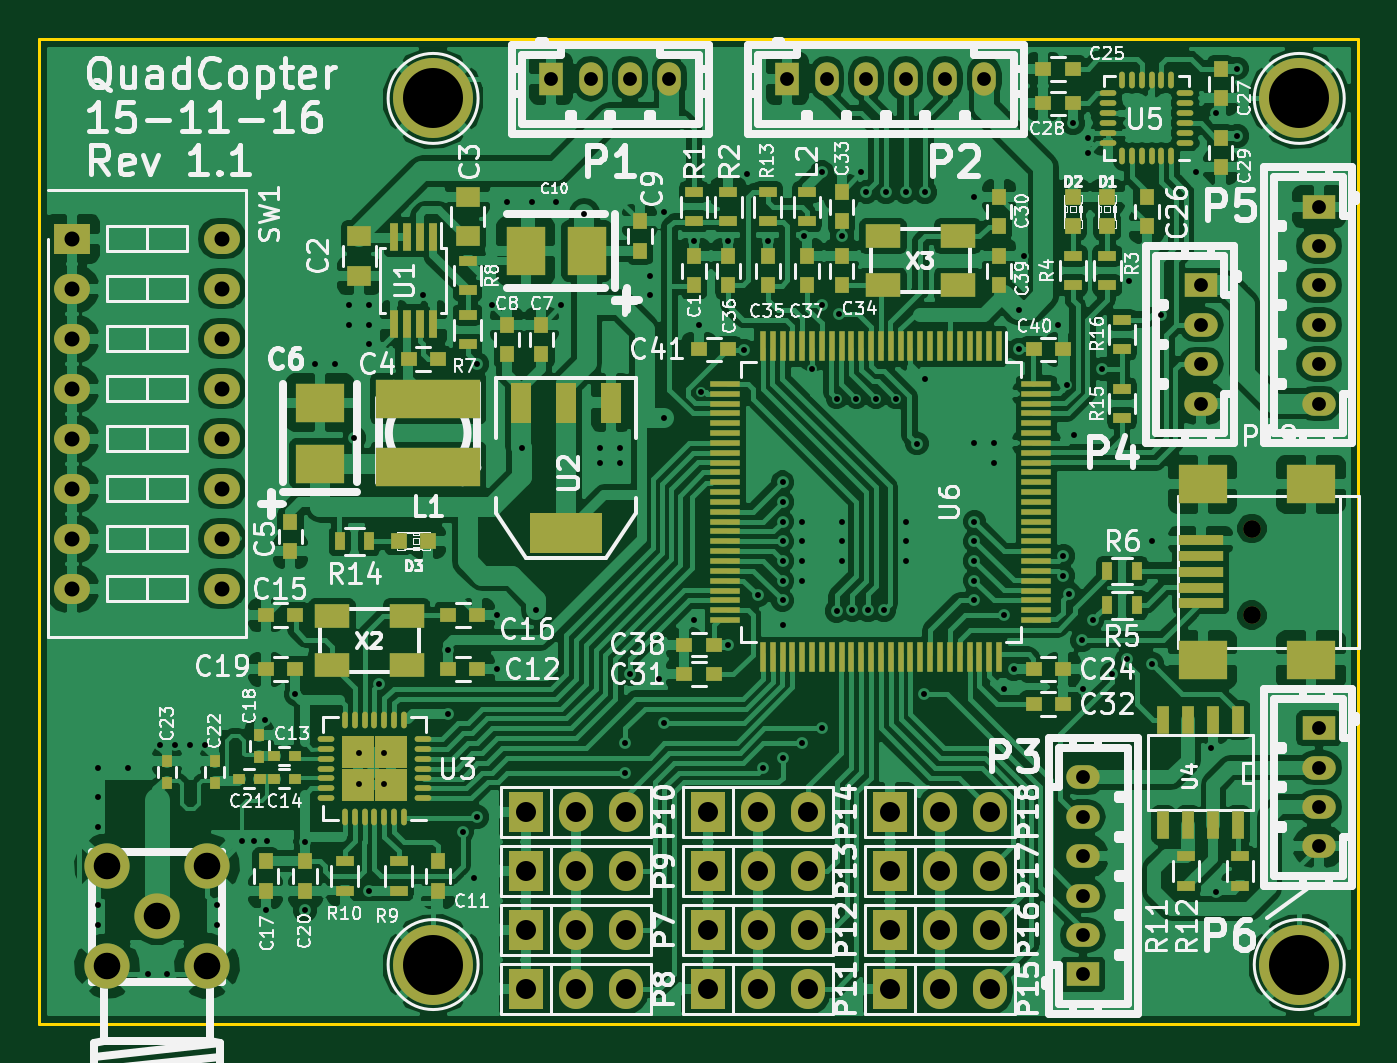
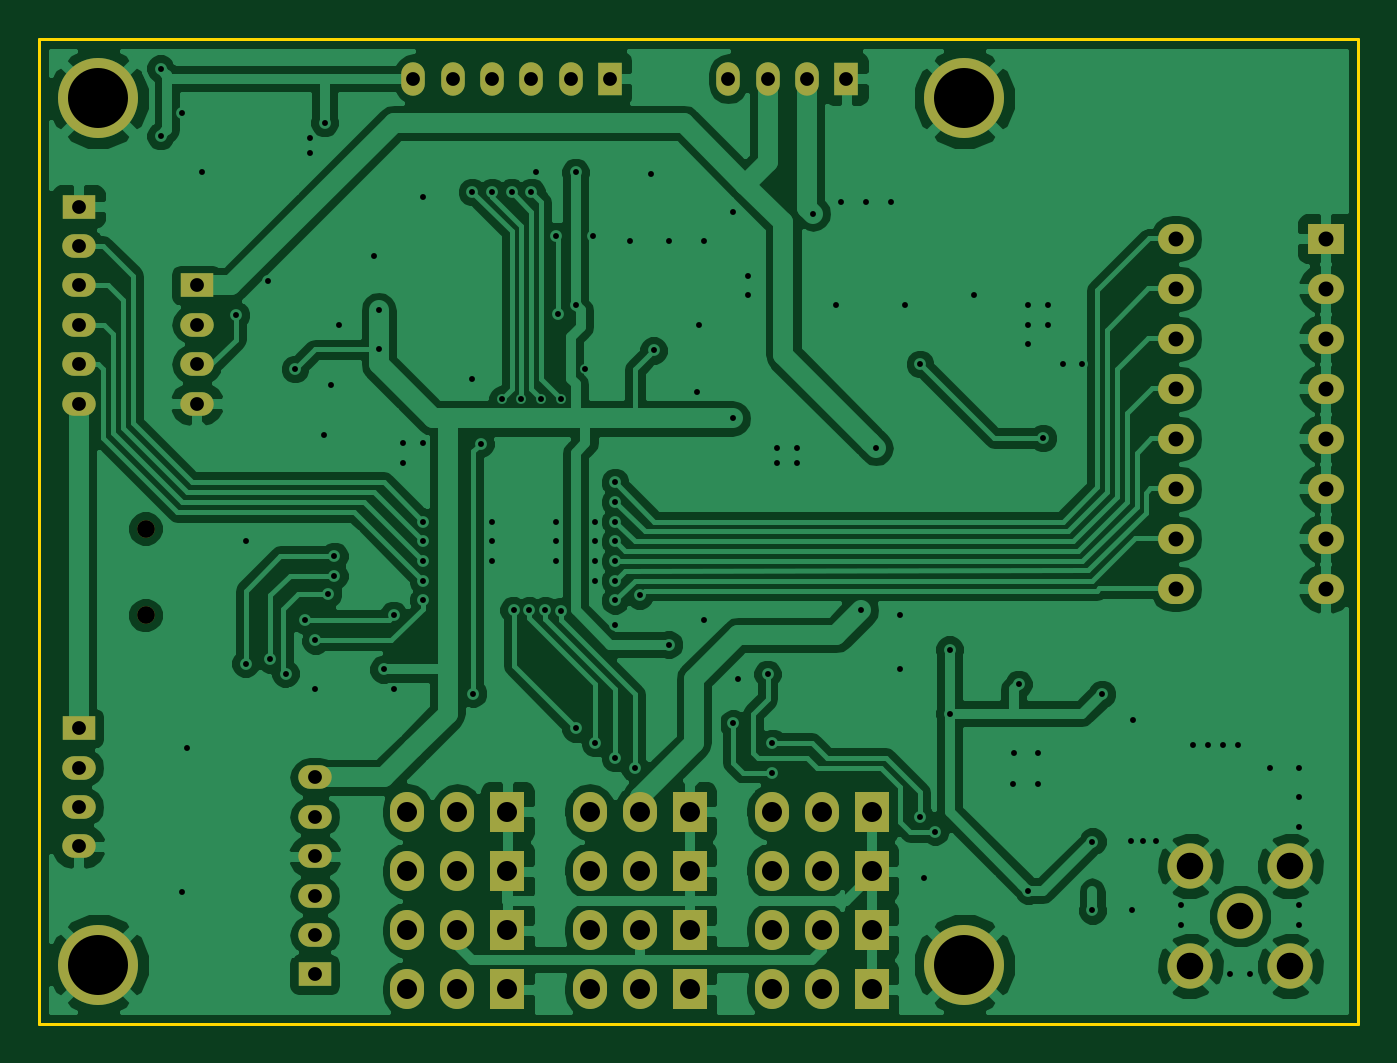
Circuit board: 9 layer files. Board 67.0 x 50.0 mm.
- bottom_copper: QuadcopterMain-B_Cu.gbl (130864 bytes)
- bottom_mask: QuadcopterMain-B_Mask.gbs (3150 bytes)
- bottom_silk: QuadcopterMain-B_SilkS.gbo (3153 bytes)
- outline: QuadcopterMain-Edge_Cuts.gm1 (513 bytes)
- top_copper: QuadcopterMain-F_Cu.gtl (323044 bytes)
- top_mask: QuadcopterMain-F_Mask.gts (12152 bytes)
- top_silk: QuadcopterMain-F_SilkS.gto (124440 bytes)
- drill: QuadcopterMain-NPTH.drl (79 bytes)
- drill: QuadcopterMain.drl (3829 bytes)

=== bottom_copper: QuadcopterMain-B_Cu.gbl (130864 bytes, source omitted) ===
=== bottom_mask: QuadcopterMain-B_Mask.gbs ===
G04 #@! TF.FileFunction,Soldermask,Bot*
%FSLAX46Y46*%
G04 Gerber Fmt 4.6, Leading zero omitted, Abs format (unit mm)*
G04 Created by KiCad (PCBNEW (2015-09-15 BZR 6201)-product) date tis 17 nov 2015 13:25:14*
%MOMM*%
G01*
G04 APERTURE LIST*
%ADD10C,0.100000*%
%ADD11C,2.300000*%
%ADD12R,1.198880X1.699260*%
%ADD13O,1.198880X1.699260*%
%ADD14R,1.699260X1.198880*%
%ADD15O,1.699260X1.198880*%
%ADD16R,1.727200X2.032000*%
%ADD17O,1.727200X2.032000*%
%ADD18C,0.899160*%
%ADD19R,1.824000X1.524000*%
%ADD20O,1.824000X1.524000*%
%ADD21C,4.064000*%
G04 APERTURE END LIST*
D10*
D11*
X91977000Y-127539200D03*
X94517000Y-124999200D03*
X89437000Y-124999200D03*
X89437000Y-130079200D03*
X94517000Y-130079200D03*
D12*
X111997720Y-85000000D03*
D13*
X116000760Y-85000000D03*
X113999240Y-85000000D03*
X117999740Y-85000000D03*
D12*
X123996200Y-85000000D03*
D13*
X127999240Y-85000000D03*
X125997720Y-85000000D03*
X129998220Y-85000000D03*
X131999740Y-85000000D03*
X134001260Y-85000000D03*
D14*
X139000000Y-130502020D03*
D15*
X139000000Y-126498980D03*
X139000000Y-128500500D03*
X139000000Y-124500000D03*
X139000000Y-122498480D03*
X139000000Y-120496960D03*
D14*
X145000000Y-95497720D03*
D15*
X145000000Y-99500760D03*
X145000000Y-97499240D03*
X145000000Y-101499740D03*
D14*
X151000000Y-91496200D03*
D15*
X151000000Y-95499240D03*
X151000000Y-93497720D03*
X151000000Y-97498220D03*
X151000000Y-99499740D03*
X151000000Y-101501260D03*
D14*
X151000000Y-117997720D03*
D15*
X151000000Y-122000760D03*
X151000000Y-119999240D03*
X151000000Y-123999740D03*
D16*
X110710000Y-128250000D03*
D17*
X113250000Y-128250000D03*
X115790000Y-128250000D03*
D16*
X110710000Y-131250000D03*
D17*
X113250000Y-131250000D03*
X115790000Y-131250000D03*
D16*
X110710000Y-125250000D03*
D17*
X113250000Y-125250000D03*
X115790000Y-125250000D03*
D16*
X110710000Y-122250000D03*
D17*
X113250000Y-122250000D03*
X115790000Y-122250000D03*
D16*
X119960000Y-131250000D03*
D17*
X122500000Y-131250000D03*
X125040000Y-131250000D03*
D16*
X119960000Y-128250000D03*
D17*
X122500000Y-128250000D03*
X125040000Y-128250000D03*
D16*
X119960000Y-125250000D03*
D17*
X122500000Y-125250000D03*
X125040000Y-125250000D03*
D16*
X119960000Y-122250000D03*
D17*
X122500000Y-122250000D03*
X125040000Y-122250000D03*
D16*
X129210000Y-131250000D03*
D17*
X131750000Y-131250000D03*
X134290000Y-131250000D03*
D16*
X129210000Y-128250000D03*
D17*
X131750000Y-128250000D03*
X134290000Y-128250000D03*
D16*
X129210000Y-125250000D03*
D17*
X131750000Y-125250000D03*
X134290000Y-125250000D03*
D16*
X129210000Y-122250000D03*
D17*
X131750000Y-122250000D03*
X134290000Y-122250000D03*
D18*
X147595000Y-112253280D03*
X147595000Y-107854000D03*
D19*
X87651000Y-93122000D03*
D20*
X95271000Y-93122000D03*
X87651000Y-95662000D03*
X95271000Y-95662000D03*
X87651000Y-98202000D03*
X95271000Y-98202000D03*
X87651000Y-100742000D03*
X95271000Y-100742000D03*
X87651000Y-103282000D03*
X95271000Y-103282000D03*
X87651000Y-105822000D03*
X95271000Y-105822000D03*
X87651000Y-108362000D03*
X95271000Y-108362000D03*
X87651000Y-110902000D03*
X95271000Y-110902000D03*
D21*
X150000000Y-86000000D03*
X150000000Y-130000000D03*
X106000000Y-130000000D03*
X106000000Y-86000000D03*
M02*

=== bottom_silk: QuadcopterMain-B_SilkS.gbo ===
G04 #@! TF.FileFunction,Legend,Bot*
%FSLAX46Y46*%
G04 Gerber Fmt 4.6, Leading zero omitted, Abs format (unit mm)*
G04 Created by KiCad (PCBNEW (2015-09-15 BZR 6201)-product) date tis 17 nov 2015 13:25:14*
%MOMM*%
G01*
G04 APERTURE LIST*
%ADD10C,0.100000*%
%ADD11C,2.300000*%
%ADD12R,1.198880X1.699260*%
%ADD13O,1.198880X1.699260*%
%ADD14R,1.699260X1.198880*%
%ADD15O,1.699260X1.198880*%
%ADD16R,1.727200X2.032000*%
%ADD17O,1.727200X2.032000*%
%ADD18C,0.899160*%
%ADD19R,1.824000X1.524000*%
%ADD20O,1.824000X1.524000*%
%ADD21C,4.064000*%
G04 APERTURE END LIST*
D10*
%LPC*%
D11*
X91977000Y-127539200D03*
X94517000Y-124999200D03*
X89437000Y-124999200D03*
X89437000Y-130079200D03*
X94517000Y-130079200D03*
D12*
X111997720Y-85000000D03*
D13*
X116000760Y-85000000D03*
X113999240Y-85000000D03*
X117999740Y-85000000D03*
D12*
X123996200Y-85000000D03*
D13*
X127999240Y-85000000D03*
X125997720Y-85000000D03*
X129998220Y-85000000D03*
X131999740Y-85000000D03*
X134001260Y-85000000D03*
D14*
X139000000Y-130502020D03*
D15*
X139000000Y-126498980D03*
X139000000Y-128500500D03*
X139000000Y-124500000D03*
X139000000Y-122498480D03*
X139000000Y-120496960D03*
D14*
X145000000Y-95497720D03*
D15*
X145000000Y-99500760D03*
X145000000Y-97499240D03*
X145000000Y-101499740D03*
D14*
X151000000Y-91496200D03*
D15*
X151000000Y-95499240D03*
X151000000Y-93497720D03*
X151000000Y-97498220D03*
X151000000Y-99499740D03*
X151000000Y-101501260D03*
D14*
X151000000Y-117997720D03*
D15*
X151000000Y-122000760D03*
X151000000Y-119999240D03*
X151000000Y-123999740D03*
D16*
X110710000Y-128250000D03*
D17*
X113250000Y-128250000D03*
X115790000Y-128250000D03*
D16*
X110710000Y-131250000D03*
D17*
X113250000Y-131250000D03*
X115790000Y-131250000D03*
D16*
X110710000Y-125250000D03*
D17*
X113250000Y-125250000D03*
X115790000Y-125250000D03*
D16*
X110710000Y-122250000D03*
D17*
X113250000Y-122250000D03*
X115790000Y-122250000D03*
D16*
X119960000Y-131250000D03*
D17*
X122500000Y-131250000D03*
X125040000Y-131250000D03*
D16*
X119960000Y-128250000D03*
D17*
X122500000Y-128250000D03*
X125040000Y-128250000D03*
D16*
X119960000Y-125250000D03*
D17*
X122500000Y-125250000D03*
X125040000Y-125250000D03*
D16*
X119960000Y-122250000D03*
D17*
X122500000Y-122250000D03*
X125040000Y-122250000D03*
D16*
X129210000Y-131250000D03*
D17*
X131750000Y-131250000D03*
X134290000Y-131250000D03*
D16*
X129210000Y-128250000D03*
D17*
X131750000Y-128250000D03*
X134290000Y-128250000D03*
D16*
X129210000Y-125250000D03*
D17*
X131750000Y-125250000D03*
X134290000Y-125250000D03*
D16*
X129210000Y-122250000D03*
D17*
X131750000Y-122250000D03*
X134290000Y-122250000D03*
D18*
X147595000Y-112253280D03*
X147595000Y-107854000D03*
D19*
X87651000Y-93122000D03*
D20*
X95271000Y-93122000D03*
X87651000Y-95662000D03*
X95271000Y-95662000D03*
X87651000Y-98202000D03*
X95271000Y-98202000D03*
X87651000Y-100742000D03*
X95271000Y-100742000D03*
X87651000Y-103282000D03*
X95271000Y-103282000D03*
X87651000Y-105822000D03*
X95271000Y-105822000D03*
X87651000Y-108362000D03*
X95271000Y-108362000D03*
X87651000Y-110902000D03*
X95271000Y-110902000D03*
D21*
X150000000Y-86000000D03*
X150000000Y-130000000D03*
X106000000Y-130000000D03*
X106000000Y-86000000D03*
M02*

=== outline: QuadcopterMain-Edge_Cuts.gm1 ===
G04 #@! TF.FileFunction,Profile,NP*
%FSLAX46Y46*%
G04 Gerber Fmt 4.6, Leading zero omitted, Abs format (unit mm)*
G04 Created by KiCad (PCBNEW (2015-09-15 BZR 6201)-product) date tis 17 nov 2015 13:25:14*
%MOMM*%
G01*
G04 APERTURE LIST*
%ADD10C,0.100000*%
%ADD11C,0.150000*%
G04 APERTURE END LIST*
D10*
D11*
X86000000Y-133000000D02*
X153000000Y-133000000D01*
X86000000Y-83000000D02*
X153000000Y-83000000D01*
X153000000Y-133000000D02*
X153000000Y-83000000D01*
X86000000Y-83000000D02*
X86000000Y-133000000D01*
M02*

=== top_copper: QuadcopterMain-F_Cu.gtl (323044 bytes, source omitted) ===
=== top_mask: QuadcopterMain-F_Mask.gts (12152 bytes, source omitted) ===
=== top_silk: QuadcopterMain-F_SilkS.gto (124440 bytes, source omitted) ===
=== drill: QuadcopterMain-NPTH.drl ===
M48
METRIC,TZ
T1C0.899
%
G90
G05
T1
X147.595Y-107.854
X147.595Y-112.253
T0
M30

=== drill: QuadcopterMain.drl ===
M48
METRIC,TZ
T1C0.300
T2C0.701
T3C0.762
T4C1.016
T5C1.350
T6C3.048
%
G90
G05
T1
X89.Y-120.
X89.Y-121.5
X89.Y-123.
X89.Y-127.
X89.Y-128.
X90.5Y-120.
X91.5Y-130.5
X92.104Y-118.827
X92.5Y-130.5
X92.866Y-118.827
X93.628Y-118.827
X94.39Y-118.827
X95.Y-127.
X95.Y-128.
X96.287Y-123.729
X96.922Y-123.729
X97.438Y-117.557
X97.5Y-127.25
X97.557Y-123.729
X99.Y-116.25
X99.5Y-123.75
X99.5Y-127.25
X100.Y-99.5
X101.Y-99.5
X101.75Y-96.5
X101.75Y-97.5
X102.Y-103.25
X102.25Y-119.25
X102.256Y-120.808
X102.75Y-96.5
X102.75Y-97.5
X102.75Y-98.5
X102.75Y-126.246
X103.25Y-115.75
X103.5Y-119.25
X103.526Y-120.808
X105.5Y-96.
X106.75Y-114.
X106.75Y-117.25
X107.5Y-123.25
X108.077Y-125.603
X108.25Y-99.5
X108.25Y-122.5
X109.Y-96.5
X109.25Y-112.25
X109.25Y-115.
X109.75Y-91.25
X110.5Y-103.75
X111.Y-91.25
X111.25Y-112.
X112.25Y-91.25
X112.5Y-96.5
X113.686Y-91.852
X114.5Y-103.75
X114.5Y-104.5
X115.5Y-103.75
X115.5Y-104.5
X115.75Y-118.75
X115.75Y-120.25
X116.Y-115.25
X117.Y-95.
X117.Y-96.
X117.5Y-115.5
X117.75Y-91.75
X117.75Y-102.25
X117.75Y-117.75
X119.25Y-93.25
X119.25Y-112.5
X119.5Y-97.5
X119.607Y-100.919
X121.Y-93.25
X121.Y-113.75
X121.793Y-98.806
X121.941Y-89.82
X122.5Y-111.25
X122.75Y-120.
X123.Y-93.25
X123.75Y-105.5
X123.75Y-106.5
X123.75Y-107.5
X123.75Y-108.5
X123.75Y-109.5
X123.75Y-110.5
X123.75Y-111.5
X123.75Y-112.75
X123.75Y-119.5
X124.75Y-107.5
X124.75Y-108.5
X124.75Y-109.5
X124.75Y-110.5
X124.75Y-118.75
X124.862Y-93.
X125.25Y-99.75
X125.75Y-89.75
X125.75Y-96.5
X125.75Y-118.
X126.499Y-112.051
X126.5Y-101.25
X126.64Y-96.932
X126.75Y-107.5
X126.75Y-108.5
X126.75Y-109.5
X126.767Y-92.995
X127.298Y-112.008
X127.5Y-101.25
X127.75Y-89.75
X128.Y-90.75
X128.098Y-111.999
X128.5Y-101.25
X128.898Y-112.
X129.Y-90.75
X129.5Y-101.25
X130.Y-90.75
X130.Y-107.5
X130.Y-108.5
X130.Y-109.5
X130.577Y-103.536
X130.958Y-116.236
X131.Y-90.75
X131.Y-100.25
X133.5Y-91.
X133.5Y-103.5
X133.5Y-107.5
X133.5Y-108.5
X133.5Y-109.5
X133.5Y-110.5
X133.5Y-111.5
X134.5Y-103.5
X134.5Y-104.5
X135.Y-112.25
X135.Y-116.
X135.5Y-115.
X135.75Y-96.75
X135.75Y-98.75
X136.Y-94.
X137.75Y-97.5
X138.Y-109.25
X138.Y-110.25
X138.176Y-100.584
X138.324Y-111.156
X138.5Y-87.25
X138.557Y-103.124
X138.97Y-113.53
X139.Y-116.
X139.25Y-88.
X139.25Y-88.75
X139.5Y-112.5
X140.Y-99.75
X140.483Y-115.22
X141.25Y-114.5
X141.372Y-95.281
X142.5Y-108.5
X142.515Y-114.712
X143.Y-97.
X144.75Y-89.75
X145.5Y-119.
X145.75Y-86.75
X145.75Y-126.308
X146.833Y-84.486
X146.833Y-87.915
T2
X111.998Y-85.
X113.999Y-85.
X116.001Y-85.
X118.Y-85.
X123.996Y-85.
X125.998Y-85.
X127.999Y-85.
X129.998Y-85.
X132.Y-85.
X134.001Y-85.
X139.Y-120.497
X139.Y-122.498
X139.Y-124.5
X139.Y-126.499
X139.Y-128.5
X139.Y-130.502
X145.Y-95.498
X145.Y-97.499
X145.Y-99.501
X145.Y-101.5
X151.Y-91.496
X151.Y-93.498
X151.Y-95.499
X151.Y-97.498
X151.Y-99.5
X151.Y-101.501
X151.Y-117.998
X151.Y-119.999
X151.Y-122.001
X151.Y-124.
T3
X87.651Y-93.122
X87.651Y-95.662
X87.651Y-98.202
X87.651Y-100.742
X87.651Y-103.282
X87.651Y-105.822
X87.651Y-108.362
X87.651Y-110.902
X95.271Y-93.122
X95.271Y-95.662
X95.271Y-98.202
X95.271Y-100.742
X95.271Y-103.282
X95.271Y-105.822
X95.271Y-108.362
X95.271Y-110.902
T4
X110.71Y-122.25
X110.71Y-125.25
X110.71Y-128.25
X110.71Y-131.25
X113.25Y-122.25
X113.25Y-125.25
X113.25Y-128.25
X113.25Y-131.25
X115.79Y-122.25
X115.79Y-125.25
X115.79Y-128.25
X115.79Y-131.25
X119.96Y-122.25
X119.96Y-125.25
X119.96Y-128.25
X119.96Y-131.25
X122.5Y-122.25
X122.5Y-125.25
X122.5Y-128.25
X122.5Y-131.25
X125.04Y-122.25
X125.04Y-125.25
X125.04Y-128.25
X125.04Y-131.25
X129.21Y-122.25
X129.21Y-125.25
X129.21Y-128.25
X129.21Y-131.25
X131.75Y-122.25
X131.75Y-125.25
X131.75Y-128.25
X131.75Y-131.25
X134.29Y-122.25
X134.29Y-125.25
X134.29Y-128.25
X134.29Y-131.25
T5
X89.437Y-124.999
X89.437Y-130.079
X91.977Y-127.539
X94.517Y-124.999
X94.517Y-130.079
T6
X106.Y-86.
X106.Y-130.
X150.Y-86.
X150.Y-130.
T0
M30

